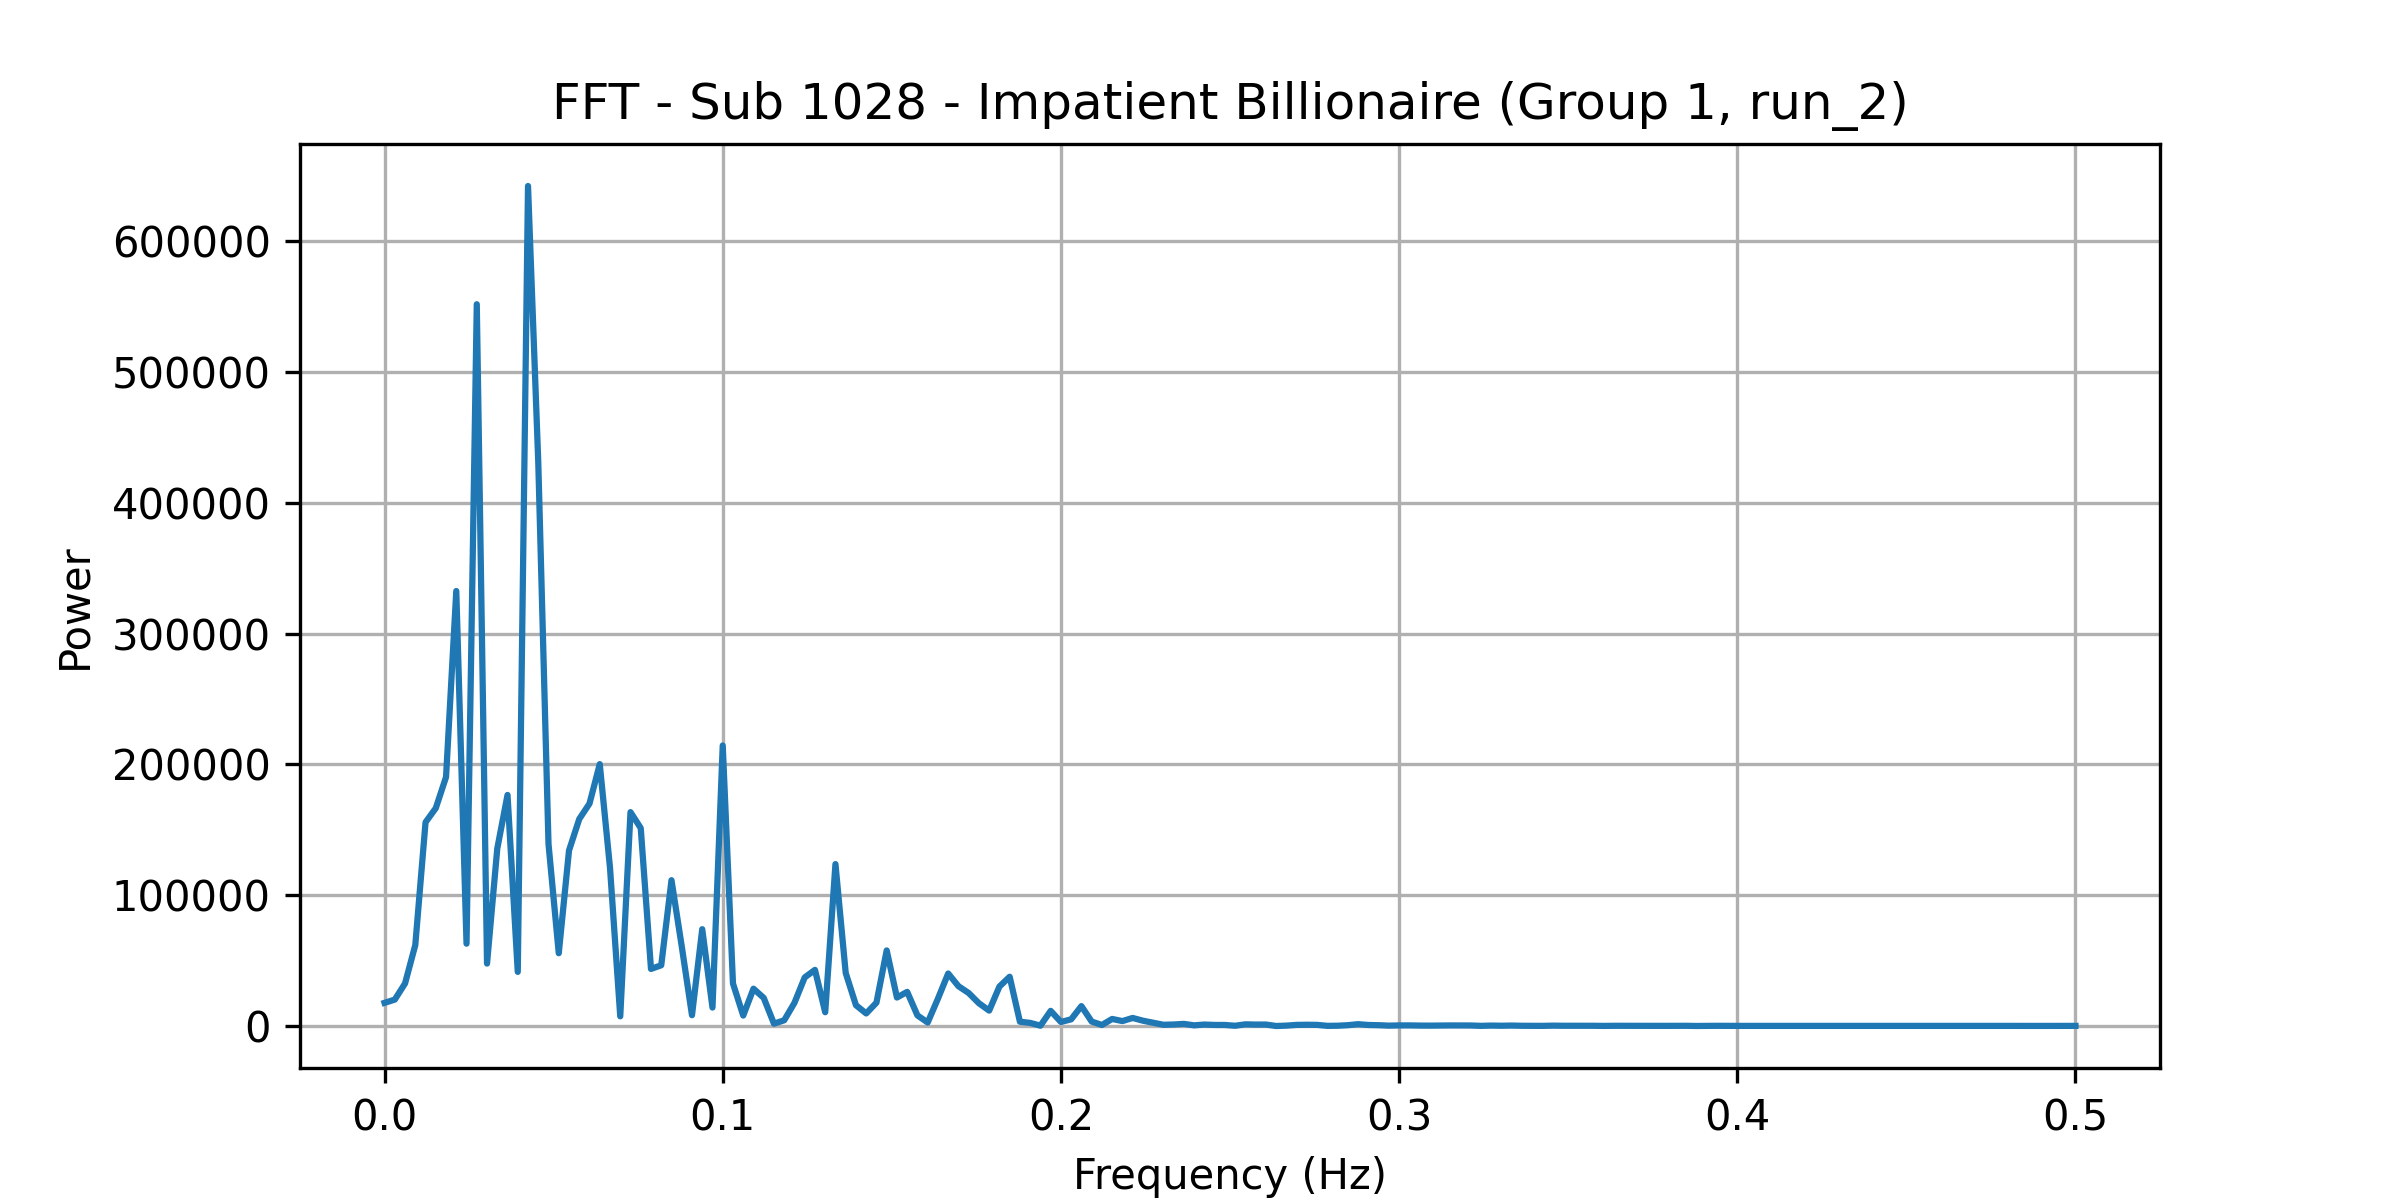

Source data for this figure (header and first rows):
frequency, power
0.0, 17729
0.00303, 20219
0.006061, 32561
0.009091, 61904
0.01212, 155759
0.01515, 166589
0.01818, 190330
0.02121, 332576
0.02424, 62974
0.02727, 551803
0.0303, 47769
0.03333, 135658
0.03636, 176659
0.03939, 41413
0.04242, 642196
0.04545, 431073
0.04848, 139130
0.05152, 55672
0.05455, 134198
0.05758, 158245
0.06061, 170071
0.06364, 200232
0.06667, 121012
0.0697, 7448
0.07273, 163540
0.07576, 151322
0.07879, 43661
0.08182, 46455
0.08485, 111494
0.08788, 60979
0.09091, 8287
0.09394, 74035
0.09697, 14146
0.1, 214495
0.103, 32510
0.1061, 8014
0.1091, 28555
0.1121, 21536
0.1152, 1809
0.1182, 4418
0.1212, 17752
0.1242, 37182
0.1273, 42940
0.1303, 10577
0.1333, 123805
0.1364, 40606
0.1394, 15938
0.1424, 9633
0.1455, 17875
0.1485, 57826
0.1515, 21806
0.1545, 26134
0.1576, 8143
0.1606, 2708
0.1636, 20936
0.1667, 40177
0.1697, 30491
0.1727, 25247
0.1758, 17425
0.1788, 11810
... 106 more rows
